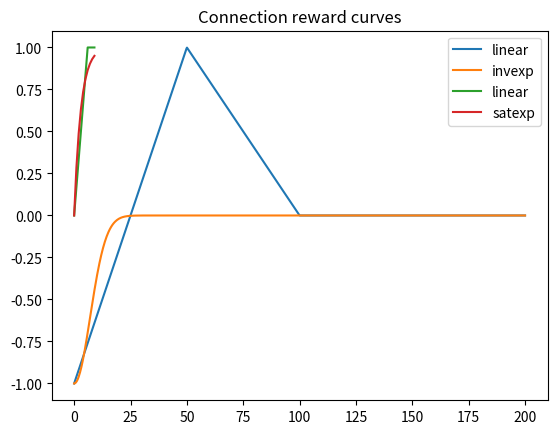

Write the Python code that produced this figure.
import numpy as np
from matplotlib import pyplot as plt


def linear_distance_reward(d: np.ndarray, d_ideal: float, d_max: float) -> np.ndarray:
    reward = np.where(
        d <= d_ideal,
        2.0 * d / d_ideal - 1.0,
        np.clip(1.0 - (d - d_ideal) / (d_max - d_ideal), 0.0, 1.0),
    )
    return reward

def linear_links_reward(n: np.ndarray, n_max: int) -> np.ndarray:
    reward = np.clip(n/n_max, 0.0, 1.0)
    return reward

def gaussian_decay_reward(x: np.ndarray, sigma: float) -> np.ndarray:
    reward = np.exp(-x**2/sigma**2)
    return reward

def saturated_exponential_reward(x: np.ndarray, tau: float) -> np.ndarray:
    reward = 1.0 - np.exp(-x/tau)
    return reward


d = np.linspace(0.0, 200.0, 1000)
r1 = linear_distance_reward(d, 50.0, 100.0)
r2 = -gaussian_decay_reward(d, sigma=10.0)

plt.title("Distance reward curves")
plt.plot(d, r1, label="linear")
plt.plot(d, r2, label="invexp")
plt.legend()
plt.grid()
plt.show()

n = np.arange(10)
r1 = linear_links_reward(n, n_max=6)
r2 = saturated_exponential_reward(n, tau=3)

plt.title("Connection reward curves")
plt.plot(n, r1, label="linear")
plt.plot(n, r2, label="satexp")
plt.legend()
plt.grid()
plt.show()
